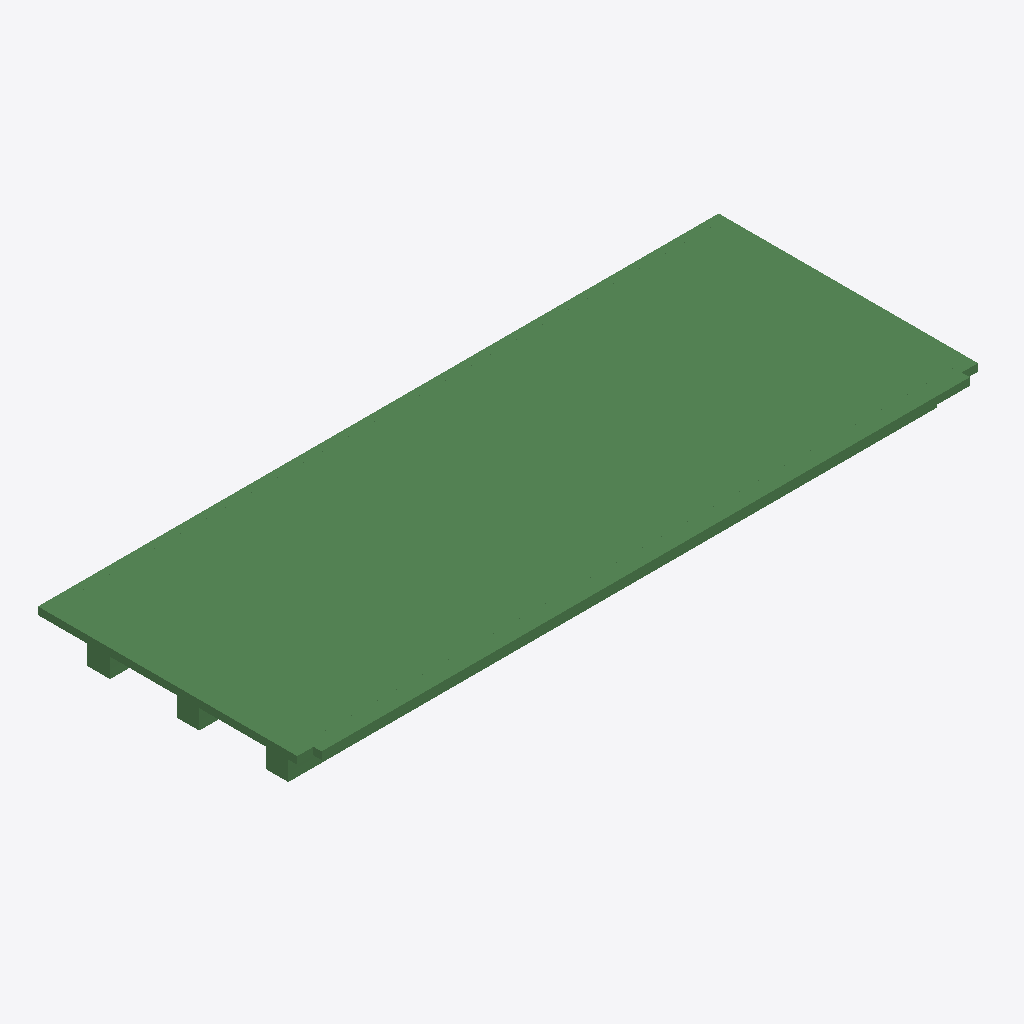
Isometric view of an IFC building model (IFC-SPF (STEP), schema IFC2X3, length unit metre), seen from the south-west, elements coloured by IFC class (only those large enough to see are counted): 180 beams (green).
Extent 21.0 m × 8.2 m × 1.3 m (x, y, z). Storeys (1): floor#1 at 0.00 m. Elements (254): 254 IfcBeam.

HEADER;
FILE_DESCRIPTION(('model build from MIDAS'),'2;1');
FILE_NAME('','2026-06-10T15:14:54',(),(),'','','');
FILE_SCHEMA(('IFC2X3'));
ENDSEC;
DATA;
#7=IFCPROJECT('0ur03lDojBXe7QHdpl4z3h',#1,'D_20_2L_NF_P_Superstructure',$,$,'D_20_2L_NF_P_Superstructure',$,(),#8);
#10=IFCSITE('1Ohdk6Gi93j8Wxsu_TP8rI',#1,'The site',$,$,#11,#16,$,.ELEMENT.,$,$,$,$,$);
#24=IFCBUILDING('13O5rrTTr8Vf$Ei5RMmWjE',#1,'The building',$,$,#25,#30,$,.ELEMENT.,$,$,$);
#38=IFCBUILDINGSTOREY('0bPCf7JbzDOvfiXsAORi$K',#1,'floor#1',$,$,#39,#44,$,.ELEMENT.,-1.83);
#7063=IFCBEAM('02DYtRr81529coayEWCasS',#1,'Beam#408',$,$,#7064,#7069,$);
#360=IFCBEAM('1MZfBEZKXBnxwHNmV38I2i',#1,'Beam#88',$,$,#361,#366,$);
#604=IFCBEAM('11z9Ssn8v3uANEn9vTdc37',#1,'Beam#92',$,$,#605,#610,$);
#421=IFCBEAM('2aOLENrWTEjwKj0pfPWAiY',#1,'Beam#89',$,$,#422,#427,$);
#177=IFCBEAM('3YeAnn_h564OLursVx$132',#1,'Beam#85',$,$,#178,#183,$);
#1092=IFCBEAM('0KU1qmVs90qxrNh7FXeAat',#1,'Beam#100',$,$,#1093,#1098,$);
#3227=IFCBEAM('3HVJ75w49CZRdr_CyS5uvh',#1,'Beam#181',$,$,#3228,#3233,$);
#4837=IFCBEAM('1Aq17IzqDBQgujlQuebTbM',#1,'Beam#276',$,$,#4838,#4843,$);
#3166=IFCBEAM('2R_DwfQKD6o9pElLiVAUxS',#1,'Beam#180',$,$,#3167,#3172,$);
#1885=IFCBEAM('0uRx$87aT49PzjVELzWyQ4',#1,'Beam#136',$,$,#1886,#1891,$);
#1031=IFCBEAM('0fonhGrHb0nP4aoUIhx2LK',#1,'Beam#99',$,$,#1032,#1037,$);
#4858=IFCBEAM('3lTeqr2nP3YP4$TsDYTVQA',#1,'Beam#277',$,$,#4859,#4864,$);
#1763=IFCBEAM('04ajNUqNf1cfPgmpBWdkOt',#1,'Beam#134',$,$,#1764,#1769,$);
#3105=IFCBEAM('2wU0Q7LdH3jgsfAvb3UtJ4',#1,'Beam#179',$,$,#3106,#3111,$);
#1519=IFCBEAM('3F_Ptbq955gBh4ojE5rhlc',#1,'Beam#130',$,$,#1520,#1525,$);
#3288=IFCBEAM('0rtdNaaFn7EBtWKX8QU0VJ',#1,'Beam#182',$,$,#3289,#3294,$);
#665=IFCBEAM('1zkJzRtf95PgixUpWHfakK',#1,'Beam#93',$,$,#666,#671,$);
#2495=IFCBEAM('2RO7KdB8z2W8XovG31PNUF',#1,'Beam#146',$,$,#2496,#2501,$);
#4816=IFCBEAM('1Ced2XtVzCq84RSE3xyoIK',#1,'Beam#275',$,$,#4817,#4822,$);
#970=IFCBEAM('0wrj5_68z3xOPpqwqzH4Ja',#1,'Beam#98',$,$,#971,#976,$);
#3349=IFCBEAM('3756ZN$Pr0NBWKljokIk5c',#1,'Beam#183',$,$,#3350,#3355,$);
#1641=IFCBEAM('12PIlzG7PE4uPxJpbHHWPl',#1,'Beam#132',$,$,#1642,#1647,$);
#1702=IFCBEAM('2YjnZ8fSzAtxDCteG9pvpZ',#1,'Beam#133',$,$,#1703,#1708,$);
#238=IFCBEAM('0HLmtXDnL7xBnTf7i3RY_q',#1,'Beam#86',$,$,#239,#244,$);
#482=IFCBEAM('2OI3XHme9FgvopiAMquGg2',#1,'Beam#90',$,$,#483,#488,$);
#3837=IFCBEAM('2NvLZctqj6ZecW_uQm39M8',#1,'Beam#191',$,$,#3838,#3843,$);
#1153=IFCBEAM('3EVY0abMj1PwTSHYlIkQjb',#1,'Beam#101',$,$,#1154,#1159,$);
#7315=IFCBEAM('2C7HOQqhX8HOCXVRTdhSpb',#1,'Beam#432',$,$,#7316,#7321,$);
#2861=IFCBEAM('3FZZ_uaUPD7vqSvtjo_3b9',#1,'Beam#175',$,$,#2862,#2867,$);
#4879=IFCBEAM('1aeQPEabLFyviHdU_lHkzq',#1,'Beam#278',$,$,#4880,#4885,$);
#3776=IFCBEAM('1MO6S7_MXDXRod7lYIgjZ0',#1,'Beam#190',$,$,#3777,#3782,$);
#7357=IFCBEAM('2YEWXmgu16ZRMkZoafLCOG',#1,'Beam#436',$,$,#7358,#7363,$);
#3471=IFCBEAM('06wQlkEq98xff$gie58WMD',#1,'Beam#185',$,$,#3472,#3477,$);
#1824=IFCBEAM('0jYE$kgrjBI8NOSV3emVy9',#1,'Beam#135',$,$,#1825,#1830,$);
#3898=IFCBEAM('0XEfhPFpD2Jx973DRi7jRG',#1,'Beam#192',$,$,#3899,#3904,$);
#3593=IFCBEAM('32YiEq0IL8tOENyruhP2nG',#1,'Beam#187',$,$,#3594,#3599,$);
#2556=IFCBEAM('0VodOLp3v8$fJz$euePygs',#1,'Beam#147',$,$,#2557,#2562,$);
#1214=IFCBEAM('3Wrxq$TCf9Wfq6SCWEosES',#1,'Beam#102',$,$,#1215,#1220,$);
#3715=IFCBEAM('2d4Mbmit5BRuyZBhDhCf3c',#1,'Beam#189',$,$,#3716,#3721,$);
#543=IFCBEAM('2WWS9xtvXCl8YmYw1fA$aC',#1,'Beam#91',$,$,#544,#549,$);
#4564=IFCBEAM('2Z3bYfKo5CoP6JYWqkI9zL',#1,'Beam#263',$,$,#4565,#4570,$);
#4795=IFCBEAM('3PKCnfMfLFZe_DAmxHSEKL',#1,'Beam#274',$,$,#4796,#4801,$);
#7147=IFCBEAM('25JGz10aL3Xe16tCh3oPhu',#1,'Beam#416',$,$,#7148,#7153,$);
#7336=IFCBEAM('1eW6HoEBD9lhhY4rMPWeeD',#1,'Beam#434',$,$,#7337,#7342,$);
#299=IFCBEAM('0$wJdLHVzAU9IJQNpCtBa5',#1,'Beam#87',$,$,#300,#305,$);
#55=IFCBEAM('1nDEn$4PrCAuI_Yb9En9RY',#1,'Beam#83',$,$,#56,#61,$);
#2007=IFCBEAM('22YE8Sy35CuAv28I1Nep1d',#1,'Beam#138',$,$,#2008,#2013,$);
#7399=IFCBEAM('03GOEqYlz3tRwTSp5vyClh',#1,'Beam#440',$,$,#7400,#7405,$);
#4921=IFCBEAM('2e1izxw1b9QAprMh_hAv42',#1,'Beam#280',$,$,#4922,#4927,$);
#7294=IFCBEAM('0hSwNSRYX9Ueb8OrJFchcH',#1,'Beam#430',$,$,#7295,#7300,$);
#7378=IFCBEAM('3_qtHJ55n13x5UZ2Slx3MC',#1,'Beam#438',$,$,#7379,#7384,$);
#2373=IFCBEAM('1rRMJfP5fEgPxdtyzUpXkI',#1,'Beam#144',$,$,#2374,#2379,$);
#1275=IFCBEAM('1uep0R98n7XBToy$u0s0Sv',#1,'Beam#103',$,$,#1276,#1281,$);
#5026=IFCBEAM('02Cwtp0tPEqBIrDI__WMBe',#1,'Beam#285',$,$,#5027,#5032,$);
#7525=IFCBEAM('1aAgPlswf6pvDHWpM$GNJe',#1,'Beam#452',$,$,#7526,#7531,$);
#5005=IFCBEAM('1kyz5mEKn4cebtKatrbTO8',#1,'Beam#284',$,$,#5006,#5011,$);
#7420=IFCBEAM('2NooiHvxb6juoKBz1FAHDc',#1,'Beam#442',$,$,#7421,#7426,$);
#116=IFCBEAM('38qAnePzPDjOq1GCGCpI6s',#1,'Beam#84',$,$,#117,#122,$);
#787=IFCBEAM('23f0c$efD6ivScIzwswauK',#1,'Beam#95',$,$,#788,#793,$);
#1580=IFCBEAM('205owAt5z62fU924yS8U1e',#1,'Beam#131',$,$,#1581,#1586,$);
#1458=IFCBEAM('0mlmEBkY14cwOU$dnG0vYa',#1,'Beam#129',$,$,#1459,#1464,$);
#7504=IFCBEAM('3258M8zInFUeeq1Xb3SE0q',#1,'Beam#450',$,$,#7505,#7510,$);
#2617=IFCBEAM('1Xqzb$UL15jPhpkx5wK12J',#1,'Beam#148',$,$,#2618,#2623,$);
#3044=IFCBEAM('2CJzfqgqTCw99iDLyOZlQ2',#1,'Beam#178',$,$,#3045,#3050,$);
#7630=IFCBEAM('2G1fy0M49CAu7em3BN4fCM',#1,'Beam#457',$,$,#7631,#7636,$);
#7546=IFCBEAM('1uLTIADsn2dOpqcku7qrrS',#1,'Beam#453',$,$,#7547,#7552,$);
#1946=IFCBEAM('00BcKzduj63B6Yksowdrr$',#1,'Beam#137',$,$,#1947,#1952,$);
#2983=IFCBEAM('0lHBo5nYz2dgXz6wVKZF_E',#1,'Beam#177',$,$,#2984,#2989,$);
#1397=IFCBEAM('2Cjy$Lp5TBH9khQRK4vOOw',#1,'Beam#128',$,$,#1398,#1403,$);
#3410=IFCBEAM('2vSTzEf4zDpvpC5KO70wHh',#1,'Beam#184',$,$,#3411,#3416,$);
#7126=IFCBEAM('2MPSXfQKX3Gu148TtZfn9y',#1,'Beam#414',$,$,#7127,#7132,$);
#2434=IFCBEAM('1DQrCtQLXF7vw1v_kBMp3Z',#1,'Beam#145',$,$,#2435,#2440,$);
#909=IFCBEAM('0xQQop1eDDgeaG6C$gLyUN',#1,'Beam#97',$,$,#910,#915,$);
#4963=IFCBEAM('17zm8KRFf8Oxfav7ZzgeO8',#1,'Beam#282',$,$,#4964,#4969,$);
#4753=IFCBEAM('2OXTGsXUD0WRGMGqeNDInX',#1,'Beam#272',$,$,#4754,#4759,$);
#3654=IFCBEAM('391oc$DxX7LfuzSPrWr6nO',#1,'Beam#188',$,$,#3655,#3660,$);
#7273=IFCBEAM('2b0wq9aCr6zPT8FLCJhc1_',#1,'Beam#428',$,$,#7274,#7279,$);
#726=IFCBEAM('1UL4DziQv0A8hg44y2woba',#1,'Beam#94',$,$,#727,#732,$);
#7651=IFCBEAM('0ZHdjPXI15_8GuXnEpMYKS',#1,'Beam#458',$,$,#7652,#7657,$);
#5341=IFCBEAM('2oksJaCev67Qbiur4$yxnG',#1,'Beam#323',$,$,#5342,#5347,$);
#2739=IFCBEAM('1SECH0Gxf4QgFm2dqu7hFg',#1,'Beam#173',$,$,#2740,#2745,$);
#7567=IFCBEAM('2P5_LbPEb4JuVNpxyVs2Ww',#1,'Beam#454',$,$,#7568,#7573,$);
#5320=IFCBEAM('2DMAqtewT9UBwUHg7S8Tg9',#1,'Beam#322',$,$,#5321,#5326,$);
#3532=IFCBEAM('1F3HuFwU50GxOKGgDGusQW',#1,'Beam#186',$,$,#3533,#3538,$);
#4020=IFCBEAM('00KpvTSPP0GfCnoZq6aHD5',#1,'Beam#194',$,$,#4021,#4026,$);
#5047=IFCBEAM('0hjMSqEPr0We7pg1FC4H$C',#1,'Beam#309',$,$,#5048,#5053,$);
#5446=IFCBEAM('3NwEQF28vDb8x_HkNB1B31',#1,'Beam#328',$,$,#5447,#5452,$);
#7168=IFCBEAM('1BgQvk2_51VxakezRylZFS',#1,'Beam#418',$,$,#7169,#7174,$);
#2312=IFCBEAM('1JxgdC93XEoOeq_yNqTr7k',#1,'Beam#143',$,$,#2313,#2318,$);
#7987=IFCBEAM('39_7Y_5ub4deOLVF58m1mO',#1,'Beam#474',$,$,#7988,#7993,$);
#848=IFCBEAM('28dJW2srfDOvMiyq8T$ccg',#1,'Beam#96',$,$,#849,#854,$);
#1336=IFCBEAM('2G1betda9CZxQe5_igXpCZ',#1,'Beam#104',$,$,#1337,#1342,$);
#4732=IFCBEAM('24VyA$dwbAQ9QsQV5sc8Uz',#1,'Beam#271',$,$,#4733,#4738,$);
#7609=IFCBEAM('0eC$ns_jH0hAwpn1NZ8zcD',#1,'Beam#456',$,$,#7610,#7615,$);
#7105=IFCBEAM('3Wi$sOVPP7KAIwjQWoP2nm',#1,'Beam#412',$,$,#7106,#7111,$);
#8008=IFCBEAM('12KyCYvmH39A6mNM0cXnVj',#1,'Beam#475',$,$,#8009,#8014,$);
#7252=IFCBEAM('1NCP0D2A51dQxUCZeSNkFL',#1,'Beam#426',$,$,#7253,#7258,$);
#3959=IFCBEAM('0VnhNsdb942RT8WolSLK9m',#1,'Beam#193',$,$,#3960,#3965,$);
#7462=IFCBEAM('1Ce0WHiNj7RQ4Ws5cRIQQh',#1,'Beam#446',$,$,#7463,#7468,$);
#7882=IFCBEAM('2vTgDiDMX58OSGlttzsFnX',#1,'Beam#469',$,$,#7883,#7888,$);
#4585=IFCBEAM('1e9mNjlxH5ru8GlLXuWGBC',#1,'Beam#264',$,$,#4586,#4591,$);
#5131=IFCBEAM('394z6M2xD2ew1oFkvN9Yef',#1,'Beam#313',$,$,#5132,#5137,$);
#5278=IFCBEAM('2u9QW0W4j87QVraQwBIQZz',#1,'Beam#320',$,$,#5279,#5284,$);
#4648=IFCBEAM('36P4MxjIjCnuBbx$OAX_xB',#1,'Beam#267',$,$,#4649,#4654,$);
#4627=IFCBEAM('3HntspuNHEePvLbSPUPfyo',#1,'Beam#266',$,$,#4628,#4633,$);
#7819=IFCBEAM('24NStwP1vD4hxPNAUVz8Gf',#1,'Beam#466',$,$,#7820,#7825,$);
#4711=IFCBEAM('2_b6uDdRP23OQpBTjGHDsQ',#1,'Beam#270',$,$,#4712,#4717,$);
#7672=IFCBEAM('165DawB2rDwPmeCs4C4KOP',#1,'Beam#459',$,$,#7673,#7678,$);
#7777=IFCBEAM('0LaQMlxNH7u9stzZq$2PLT',#1,'Beam#464',$,$,#7778,#7783,$);
#5362=IFCBEAM('0wmTL04X1FMg6eVc6MXpta',#1,'Beam#324',$,$,#5363,#5368,$);
#5509=IFCBEAM('2bZf0f5k9BUer5UOIo6Vi4',#1,'Beam#331',$,$,#5510,#5515,$);
#7861=IFCBEAM('1sDM1Tv8vEqgvo9C7tvR$W',#1,'Beam#468',$,$,#7862,#7867,$);
#7441=IFCBEAM('1TagKXL6z1lwp_$SyMXaN5',#1,'Beam#444',$,$,#7442,#7447,$);
#7483=IFCBEAM('0KUJMLClzDVfZpC8w2jUKz',#1,'Beam#448',$,$,#7484,#7489,$);
#4669=IFCBEAM('1JvbK3O3H2yQuDG13Gctsf',#1,'Beam#268',$,$,#4670,#4675,$);
#7840=IFCBEAM('1AAfJw5E979RNHPJ3fxvjx',#1,'Beam#467',$,$,#7841,#7846,$);
#5194=IFCBEAM('2v7OYLnfn5agh2Tpnc$sSz',#1,'Beam#316',$,$,#5195,#5200,$);
#4081=IFCBEAM('3caWfmfTrBwApdhJCNJbGG',#1,'Beam#240',$,$,#4082,#4087,$);
#4900=IFCBEAM('0X0v$MApz2Ovh4UErCVctQ',#1,'Beam#279',$,$,#4901,#4906,$);
#5299=IFCBEAM('3CvBHx7YjD8BJ8B9yzjx8A',#1,'Beam#321',$,$,#5300,#5305,$);
#4942=IFCBEAM('3YZVZw729FiBA8hmrilON_',#1,'Beam#281',$,$,#4943,#4948,$);
#5110=IFCBEAM('1J90$9IE94IAQLCKCjFhWJ',#1,'Beam#312',$,$,#5111,#5116,$);
#7945=IFCBEAM('0cInHiQhzBMwsQ7GYBZs_6',#1,'Beam#472',$,$,#7946,#7951,$);
#2678=IFCBEAM('2ci5ygV7bAjxu8SkxlUyc8',#1,'Beam#149',$,$,#2679,#2684,$);
#2251=IFCBEAM('0CXPWDMtP2zO$qSlkC2bsq',#1,'Beam#142',$,$,#2252,#2257,$);
#7210=IFCBEAM('3yQdrgr6nDI8IG6qb3xO5k',#1,'Beam#422',$,$,#7211,#7216,$);
#2800=IFCBEAM('2vpw_6fWnFuPz3RutrTt6p',#1,'Beam#174',$,$,#2801,#2806,$);
#5614=IFCBEAM('2pg8hSEgf7nfMtkL2UTWG7',#1,'Beam#336',$,$,#5615,#5620,$);
#4543=IFCBEAM('0Aqk5BjtHARf3gIvQ3fqLe',#1,'Beam#262',$,$,#4544,#4549,$);
#5593=IFCBEAM('1O$VKXPHD6ReyUKI$T7gRl',#1,'Beam#335',$,$,#5594,#5599,$);
#5488=IFCBEAM('05IbHTvaz2yQ0GUKnhf0HV',#1,'Beam#330',$,$,#5489,#5494,$);
#4774=IFCBEAM('3lSoHa$XP9o83rGfCf4qHJ',#1,'Beam#273',$,$,#4775,#4780,$);
#5635=IFCBEAM('2LpIkSblXD_OkTqQ2w7vM0',#1,'Beam#337',$,$,#5636,#5641,$);
#5152=IFCBEAM('3U4CK3$eL1sRkbCQVPY2zs',#1,'Beam#314',$,$,#5153,#5158,$);
#5551=IFCBEAM('3hr4SB7dX7gwIBBCiDkJc6',#1,'Beam#333',$,$,#5552,#5557,$);
#2922=IFCBEAM('1AeorLZMnAfwpK5HE5ZVpX',#1,'Beam#176',$,$,#2923,#2928,$);
#7924=IFCBEAM('28hoaUBt976eO4ALk6jR0c',#1,'Beam#471',$,$,#7925,#7930,$);
#5530=IFCBEAM('3ssVxnTn52ngVHpfcw9HuK',#1,'Beam#332',$,$,#5531,#5536,$);
#4354=IFCBEAM('252mKFFB160wAe3otVzWFG',#1,'Beam#253',$,$,#4355,#4360,$);
#5089=IFCBEAM('3TF9hR5PrFVPl7iJ_Lg8c_',#1,'Beam#311',$,$,#5090,#5095,$);
#5971=IFCBEAM('37fdNFAu9ELPrIDyH25UGU',#1,'Beam#353',$,$,#5972,#5977,$);
#7903=IFCBEAM('2Av6PdCrb3pgPEptXggwl$',#1,'Beam#470',$,$,#7904,#7909,$);
#4312=IFCBEAM('1mN2S5joTFcfuBll$28noH',#1,'Beam#251',$,$,#4313,#4318,$);
#7189=IFCBEAM('0EAN4STZ9FxBeES_miGzzQ',#1,'Beam#420',$,$,#7190,#7195,$);
#5572=IFCBEAM('1SupHoU4TBpxwrphF1yYW4',#1,'Beam#334',$,$,#5573,#5578,$);
#7588=IFCBEAM('0kTEfqLKT3pfaQlkCLCyP$',#1,'Beam#455',$,$,#7589,#7594,$);
#5866=IFCBEAM('292sKEDQj1nQdCadfibkPe',#1,'Beam#348',$,$,#5867,#5872,$);
#4480=IFCBEAM('2FXnchPu50WOfFQ07ejuLg',#1,'Beam#259',$,$,#4481,#4486,$);
#4333=IFCBEAM('0lqlfxlXb0_gFsprKXRC4t',#1,'Beam#252',$,$,#4334,#4339,$);
#5887=IFCBEAM('3wiZBK4U96jO$VRevaE9MX',#1,'Beam#349',$,$,#5888,#5893,$);
#5236=IFCBEAM('0Y9kEIAlTD9AGWQjHQih4k',#1,'Beam#318',$,$,#5237,#5242,$);
#7798=IFCBEAM('2SrLIbtzzDWhNRXoDAp8eC',#1,'Beam#465',$,$,#7799,#7804,$);
#5992=IFCBEAM('2SfGBVFIT7duVAofZ1zUv2',#1,'Beam#354',$,$,#5993,#5998,$);
#4123=IFCBEAM('2PS2c5cqvE_9iih7yFQBLb',#1,'Beam#242',$,$,#4124,#4129,$);
#7084=IFCBEAM('3RlHEAlFjEj96SVLTKgMfW',#1,'Beam#410',$,$,#7085,#7090,$);
#5215=IFCBEAM('15Ci28UqXAnPtV14j5Nzqh',#1,'Beam#317',$,$,#5216,#5221,$);
#5761=IFCBEAM('2c8e3xFUH3PwwtK9_YFAEo',#1,'Beam#343',$,$,#5762,#5767,$);
#4144=IFCBEAM('0nbrU6B9zAChsT6v5rimoP',#1,'Beam#243',$,$,#4145,#4150,$);
#5824=IFCBEAM('1HgD7kpU5ByuNPsuXgU4Vg',#1,'Beam#346',$,$,#5825,#5830,$);
#5845=IFCBEAM('2mqeS5MXv7igP2xwWzi7rJ',#1,'Beam#347',$,$,#5846,#5851,$);
#4228=IFCBEAM('0vlfpvz0vFKeojGfyTDO2K',#1,'Beam#247',$,$,#4229,#4234,$);
#4165=IFCBEAM('2qPeNIHuPFSxUTDoscpVFh',#1,'Beam#244',$,$,#4166,#4171,$);
#5467=IFCBEAM('2M501GhoT8gPCOaGEH5dVf',#1,'Beam#329',$,$,#5468,#5473,$);
#4375=IFCBEAM('3lGUVZGmn4IQ7rMAvkRl5B',#1,'Beam#254',$,$,#4376,#4381,$);
#5803=IFCBEAM('2$4Dijr_X5g9xP8KcYEs5m',#1,'Beam#345',$,$,#5804,#5809,$);
#2129=IFCBEAM('0rAQsd7L18IxKGA_Pm$o5j',#1,'Beam#140',$,$,#2130,#2135,$);
#7966=IFCBEAM('1VBcpG80n95hkPfgho7DX1',#1,'Beam#473',$,$,#7967,#7972,$);
#4291=IFCBEAM('2g9U4F8wHE7Bk1YOay3l2m',#1,'Beam#250',$,$,#4292,#4297,$);
#4984=IFCBEAM('1Zxcg47d16fx7W$rD41yo_',#1,'Beam#283',$,$,#4985,#4990,$);
#5068=IFCBEAM('1iSEJ7ZfHFAxqnoGKNdACY',#1,'Beam#310',$,$,#5069,#5074,$);
#4501=IFCBEAM('1efYaAV7z4iAyri8qOC5bf',#1,'Beam#260',$,$,#4502,#4507,$);
#4459=IFCBEAM('1E1Vq$VVHFXRJI4zvhJrfy',#1,'Beam#258',$,$,#4460,#4465,$);
#5656=IFCBEAM('3jk_gHijn9BgHWhfVC_Otv',#1,'Beam#338',$,$,#5657,#5662,$);
#4207=IFCBEAM('0$DpcnAK9ANPk13XPb8Mqr',#1,'Beam#246',$,$,#4208,#4213,$);
#5908=IFCBEAM('0yq_ZEJcX1RxxlSTgHWZ2_',#1,'Beam#350',$,$,#5909,#5914,$);
#4690=IFCBEAM('3fPmar7nr8nPaWp9Vk8z$I',#1,'Beam#269',$,$,#4691,#4696,$);
#5404=IFCBEAM('2sC6D4hq517w5EbaddWUAV',#1,'Beam#326',$,$,#5405,#5410,$);
#4396=IFCBEAM('39ImD8eWrAsB$iXy13EY3N',#1,'Beam#255',$,$,#4397,#4402,$);
#4606=IFCBEAM('1TiZMYPQP5HOlliBKQnhjj',#1,'Beam#265',$,$,#4607,#4612,$);
#5740=IFCBEAM('0rOFVyiA9C9xP1er0TOSHf',#1,'Beam#342',$,$,#5741,#5746,$);
ENDSEC;
